The GitHub repository NEC-PROJECTS-2024/CB1 contains a labelled image folder "Dataset" with 2 categories: normal, tumor. Examples follow, each with its label.

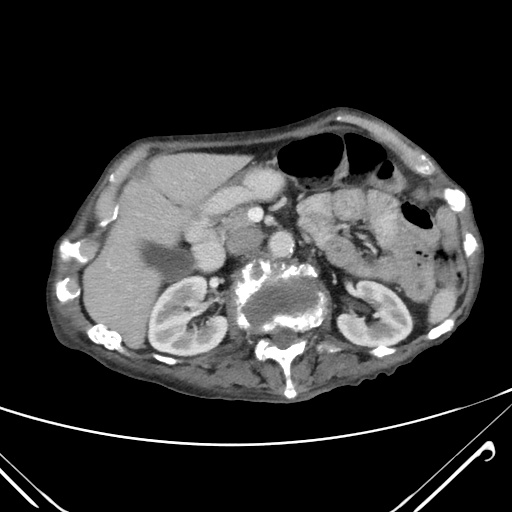
Label: tumor

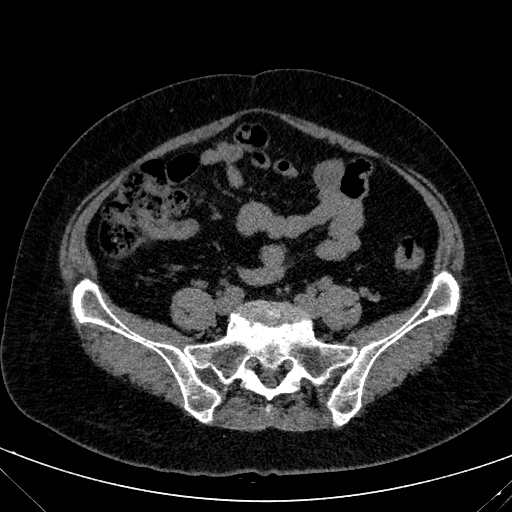
Label: normal

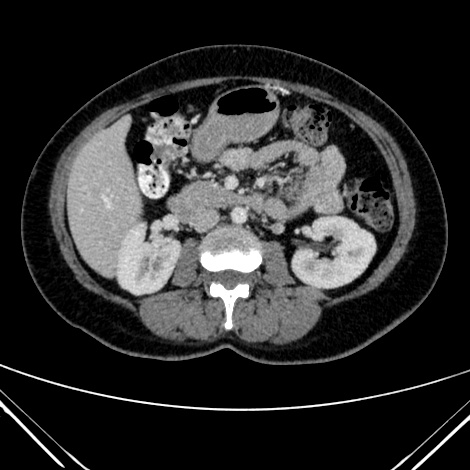
Label: normal

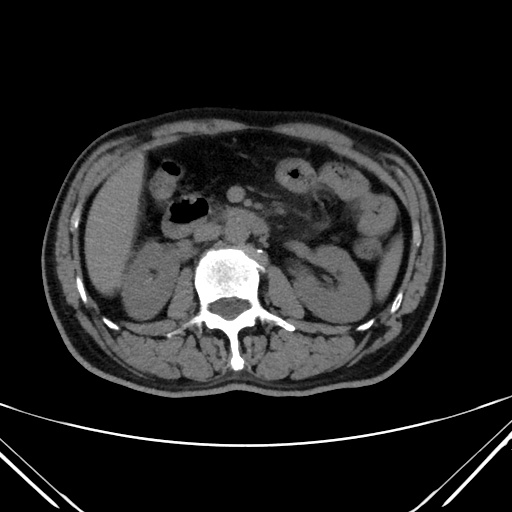
Label: tumor

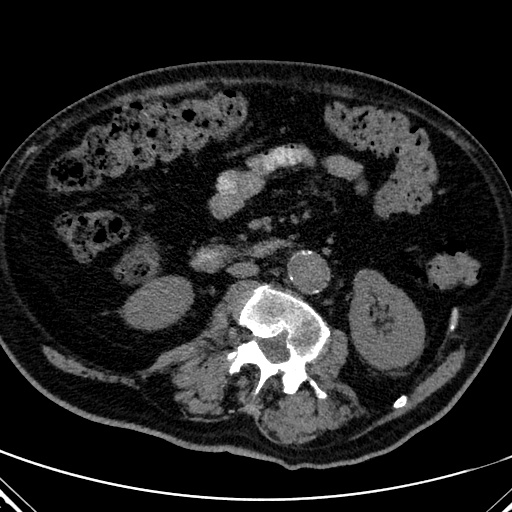
Label: tumor

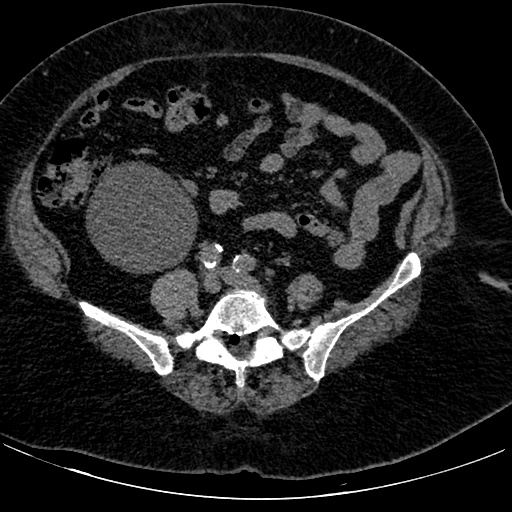
Label: normal
